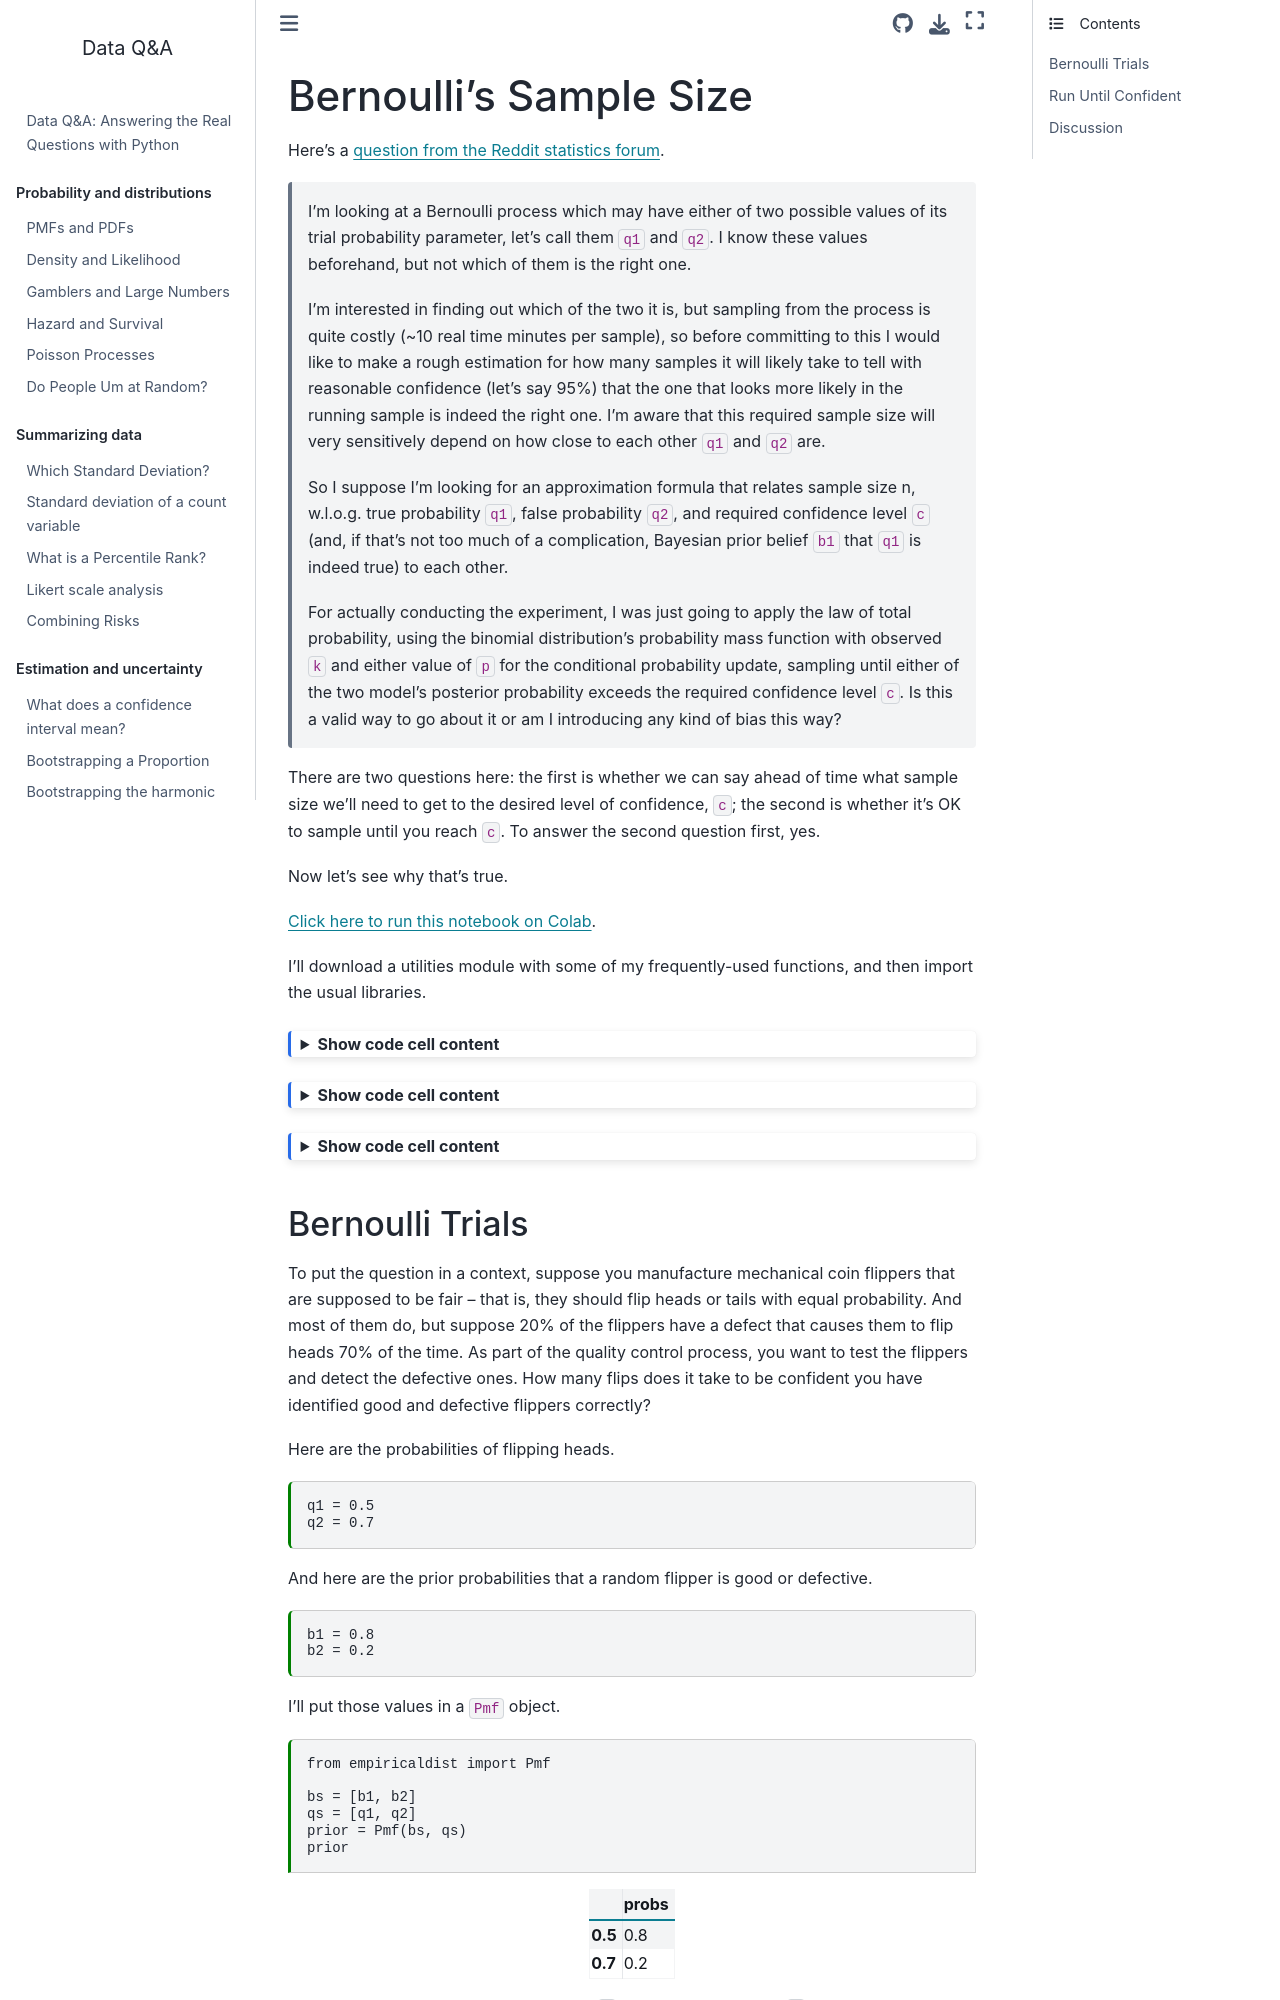

repository: AllenDowney/DataQnA · page: bernoulli.html · generator: jekyll

---
jupyter:
  jupytext:
    formats: ipynb,md
    split_at_heading: true
    text_representation:
      extension: .md
      format_name: markdown
      format_version: '1.3'
      jupytext_version: 1.19.6
  kernelspec:
    display_name: Python 3 (ipykernel)
    language: python
    name: python3
---
